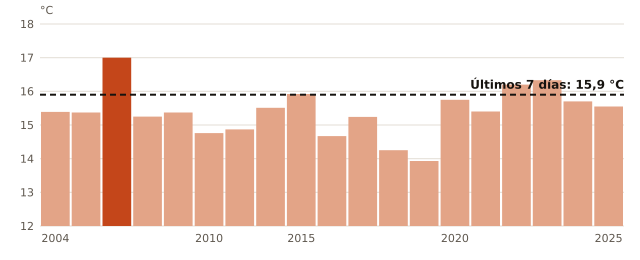

Source data for this figure (header and first rows):
anio, temperatura_C
2004, 15.39
2005, 15.37
2006, 17.0
2008, 15.25
2009, 15.37
2010, 14.76
2011, 14.87
2012, 15.51
2015, 15.92
2016, 14.67
2017, 15.24
2018, 14.25
2019, 13.93
2020, 15.75
2021, 15.4
2022, 16.2
2023, 16.33
2024, 15.7
2025, 15.55
ahora, 15.9
